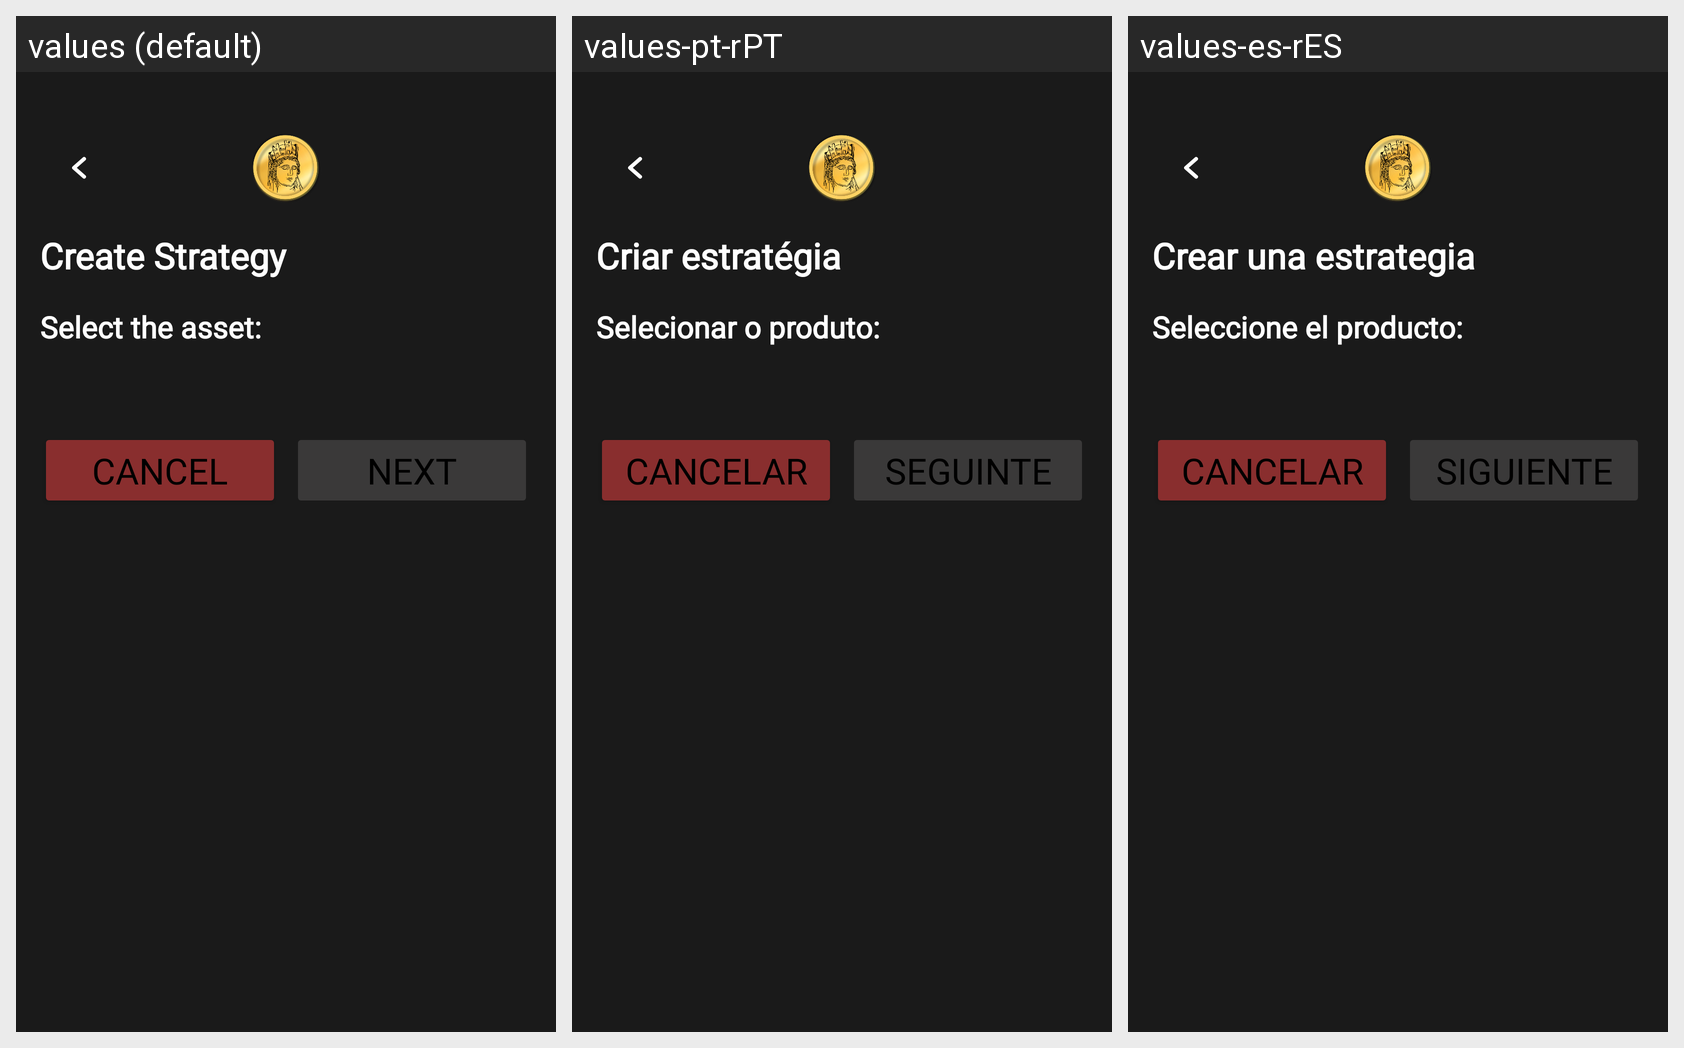

Locale-by-locale string values for the Android screen shown in this grid:
Android screen res/layout/fragment_create_strategy_page.xml rendered under 3 locales, left to right: values (default), values-pt-rPT, values-es-rES. Device: Nexus 5 (rendered at 1080×1920; each locale shown at half size, 540×960, under a caption strip naming it); theme Theme.Tyche.
Strings drawn on this screen, with the default value and each locale's value (text and hints the layout hard-codes, and strings that could not be matched under every locale, appear in the picture but are not listed):

create_strategy
  values: Create Strategy
  values-pt-rPT: Criar estratégia
  values-es-rES: Crear una estrategia

select_asset
  values: Select the asset:
  values-pt-rPT: Selecionar o produto:
  values-es-rES: Seleccione el producto:

cancel
  values: Cancel
  values-pt-rPT: Cancelar
  values-es-rES: Cancelar

next
  values: Next
  values-pt-rPT: Seguinte
  values-es-rES: Siguiente
